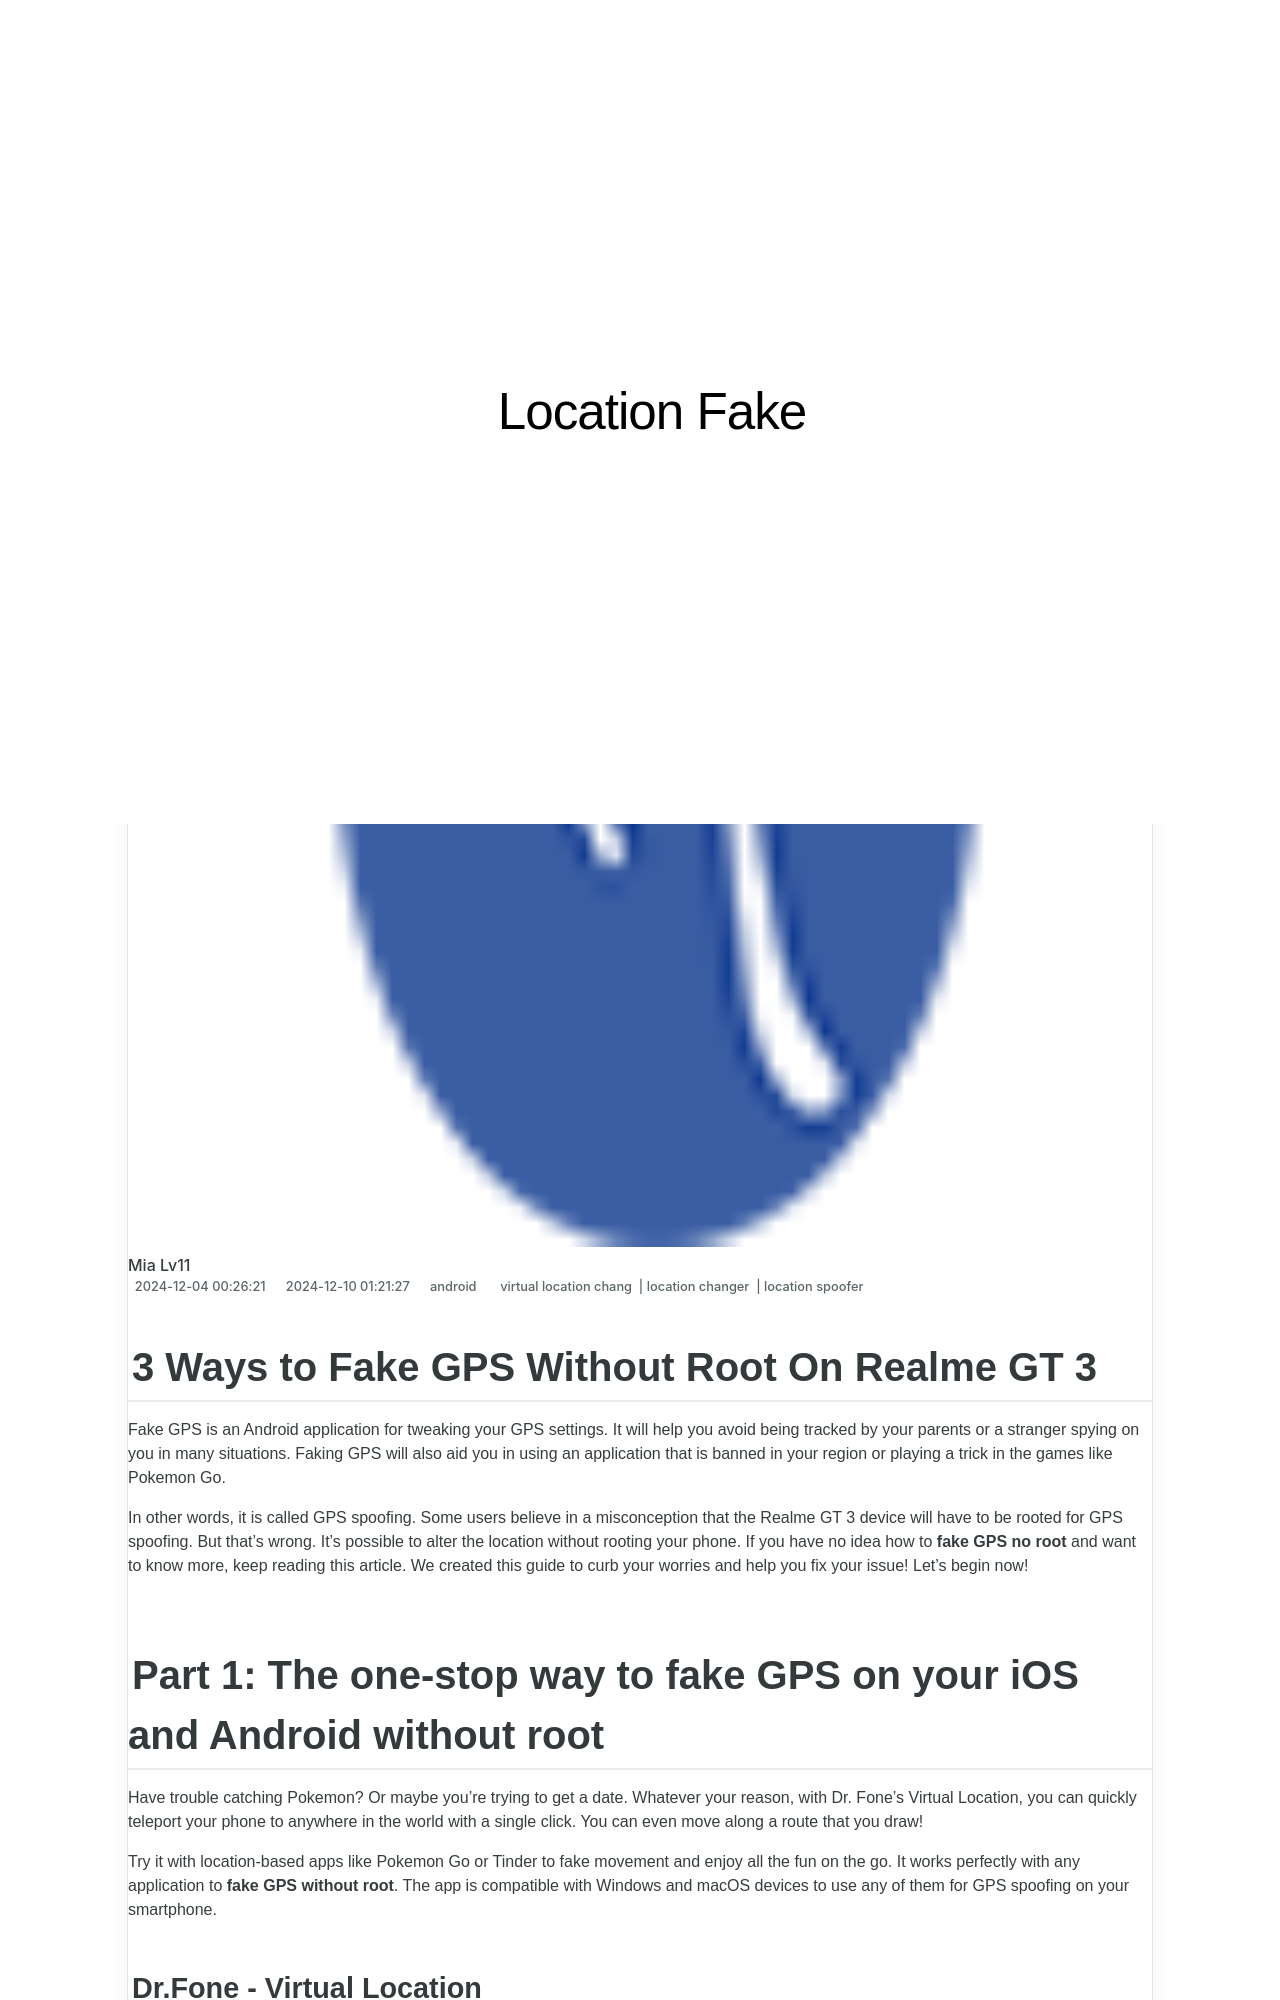

repository: techidaily/site-location-fake · page: 3-ways-to-fake-gps-without-root-on-realme-gt-3-drfone-by-drfone-virtual-android/index.html · generator: jekyll

---
title: 3 Ways to Fake GPS Without Root On Realme GT 3 | Dr.fone
date: 2024-12-04T00:26:21.101Z
updated: 2024-12-10T01:21:27.661Z
tags: 
  - virtual location chang
  - location changer
  - location spoofer
categories:
  - android
description: This article describes 3 Ways to Fake GPS Without Root On Realme GT 3
excerpt: This article describes 3 Ways to Fake GPS Without Root On Realme GT 3
keywords: fake location on android,fake location on GT 3,change location on android,change location on GT 3,change gps location on android,fake gps location on android
thumbnail: https://thmb.techidaily.com/3dd5b17c533ab88ed9cc0f3b00c7a2aa3b7c864b4f9c2a1611133710cbbaabe1.jpg
---

## 3 Ways to Fake GPS Without Root On Realme GT 3

Fake GPS is an Android application for tweaking your GPS settings. It will help you avoid being tracked by your parents or a stranger spying on you in many situations. Faking GPS will also aid you in using an application that is banned in your region or playing a trick in the games like Pokemon Go.

In other words, it is called GPS spoofing. Some users believe in a misconception that the Realme GT 3 device will have to be rooted for GPS spoofing. But that’s wrong. It’s possible to alter the location without rooting your phone. If you have no idea how to **fake GPS no root** and want to know more, keep reading this article. We created this guide to curb your worries and help you fix your issue! Let’s begin now!
